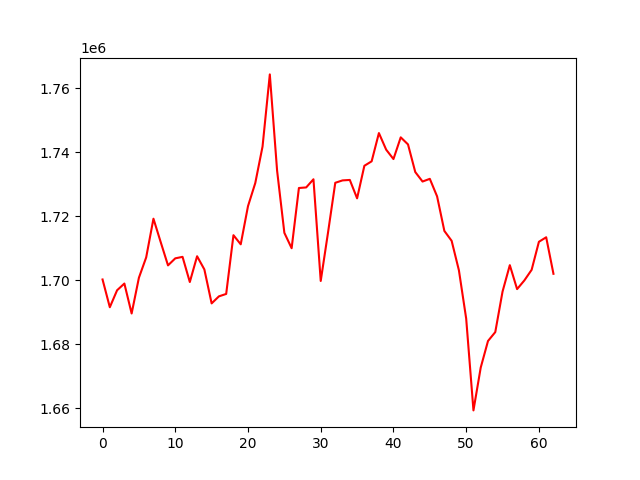

Values plotted in this chart, from the file beside it:
, 0
0, 1700256
1, 1691585
2, 1696889
3, 1698984
4, 1689627
5, 1700801
6, 1707155
7, 1719248
8, 1711906
9, 1704662
10, 1706860
11, 1707329
12, 1699465
13, 1707517
14, 1703391
15, 1692784
16, 1694980
17, 1695740
18, 1714094
19, 1711244
20, 1723169
21, 1730387
22, 1741796
23, 1764339
24, 1734282
25, 1714831
26, 1710023
27, 1728842
28, 1729019
29, 1731569
30, 1699792
31, 1714873
32, 1730470
33, 1731217
34, 1731360
35, 1725613
36, 1735783
37, 1737177
38, 1746006
39, 1740814
40, 1737886
41, 1744669
42, 1742464
43, 1733825
44, 1730861
45, 1731706
46, 1726221
47, 1715428
48, 1712337
49, 1703121
50, 1688034
51, 1659347
52, 1672737
53, 1681034
54, 1683816
55, 1696476
56, 1704728
57, 1697250
58, 1699963
59, 1703275
... 3 more rows
